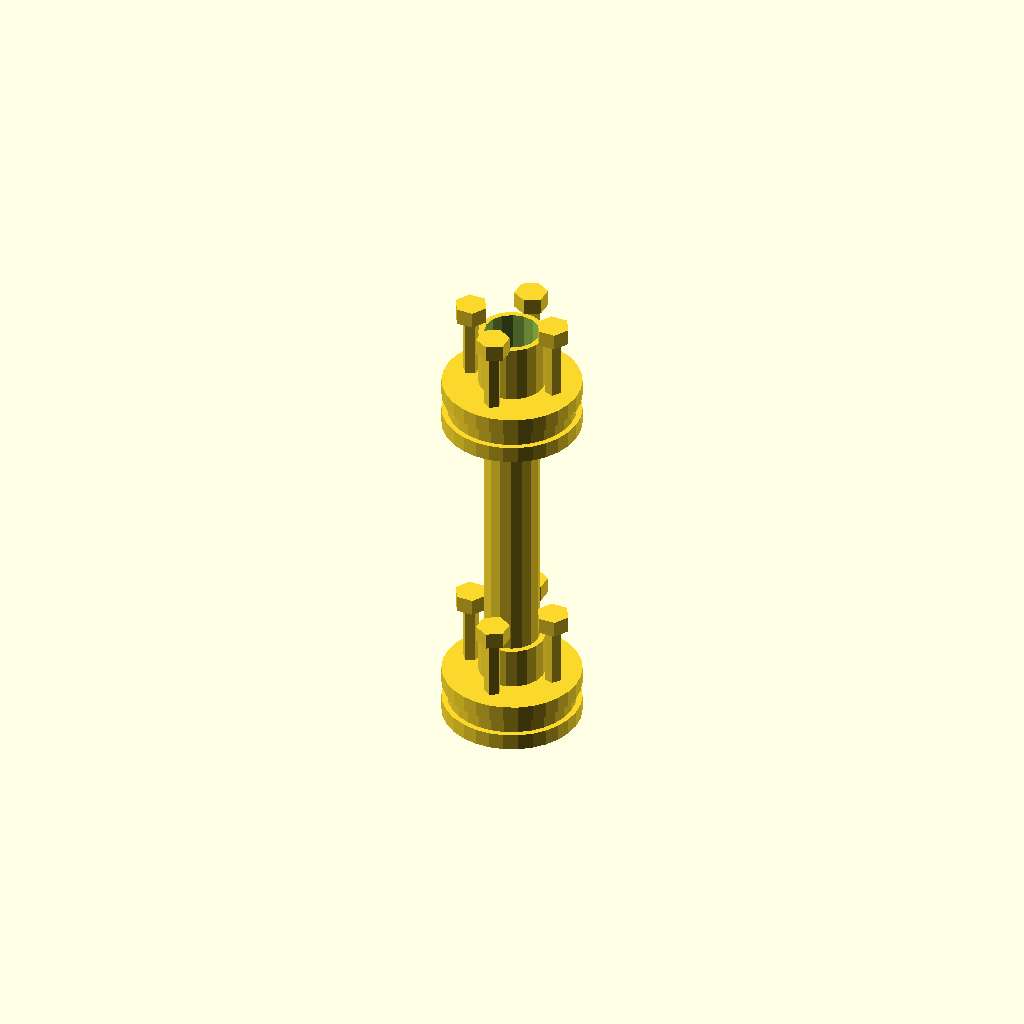
Cell 1 — every parameter at its default value.
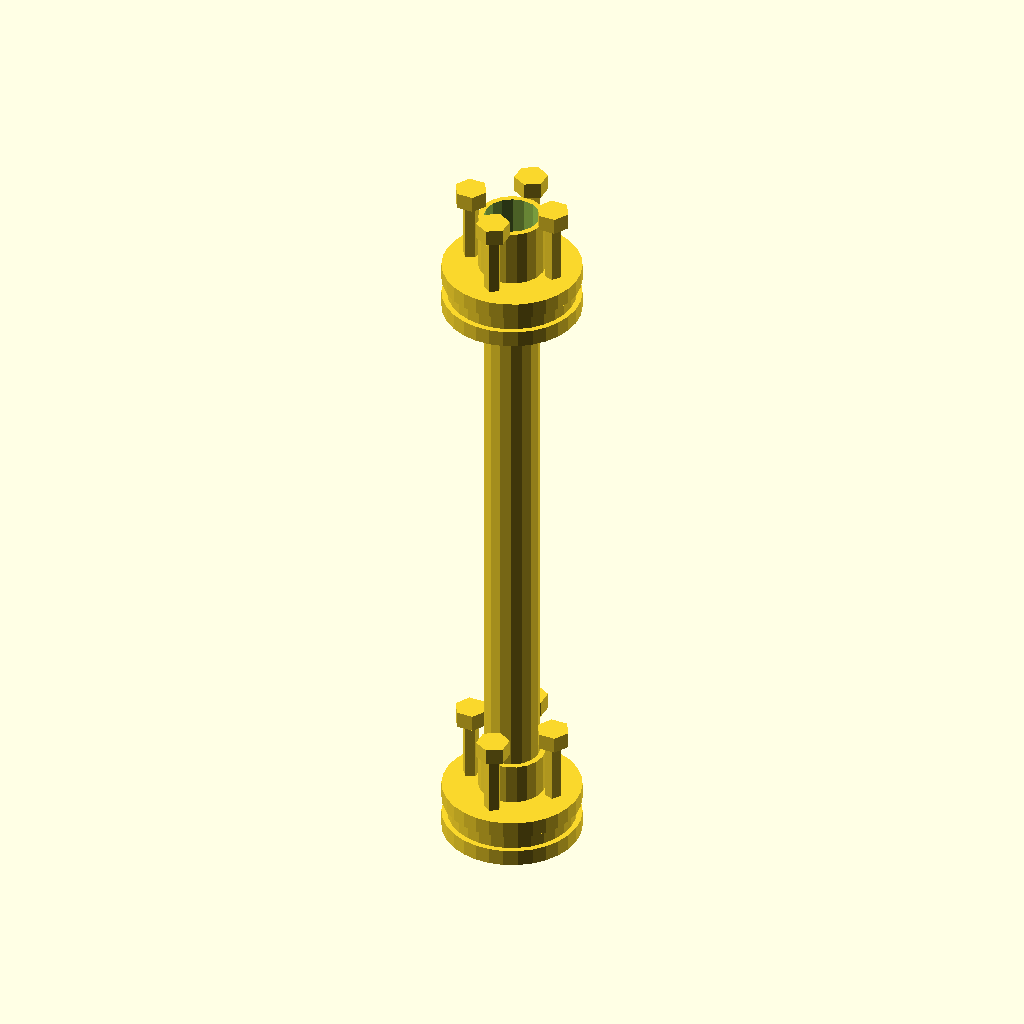
Cell 2: the same model with shaft_length = 100.
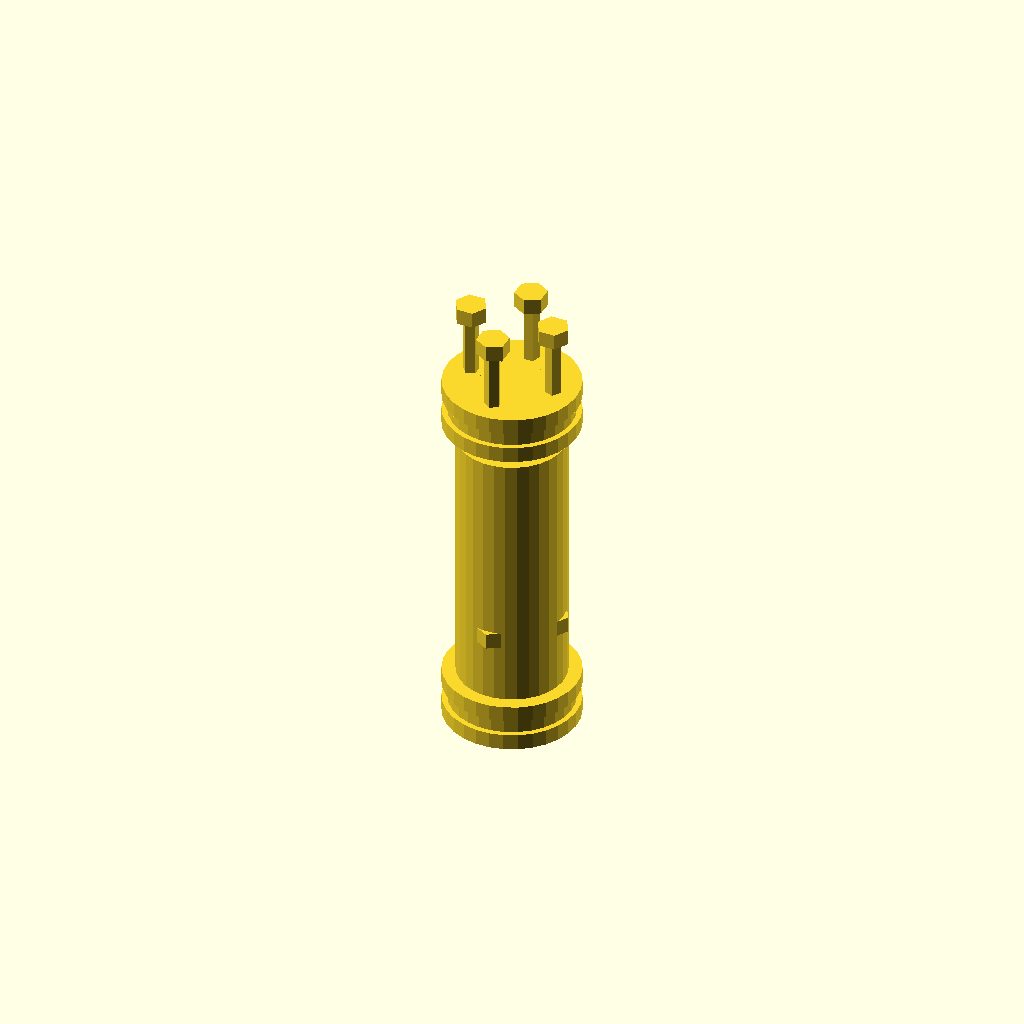
Cell 3 — shaft_diameter set to 20, the other parameters unchanged.
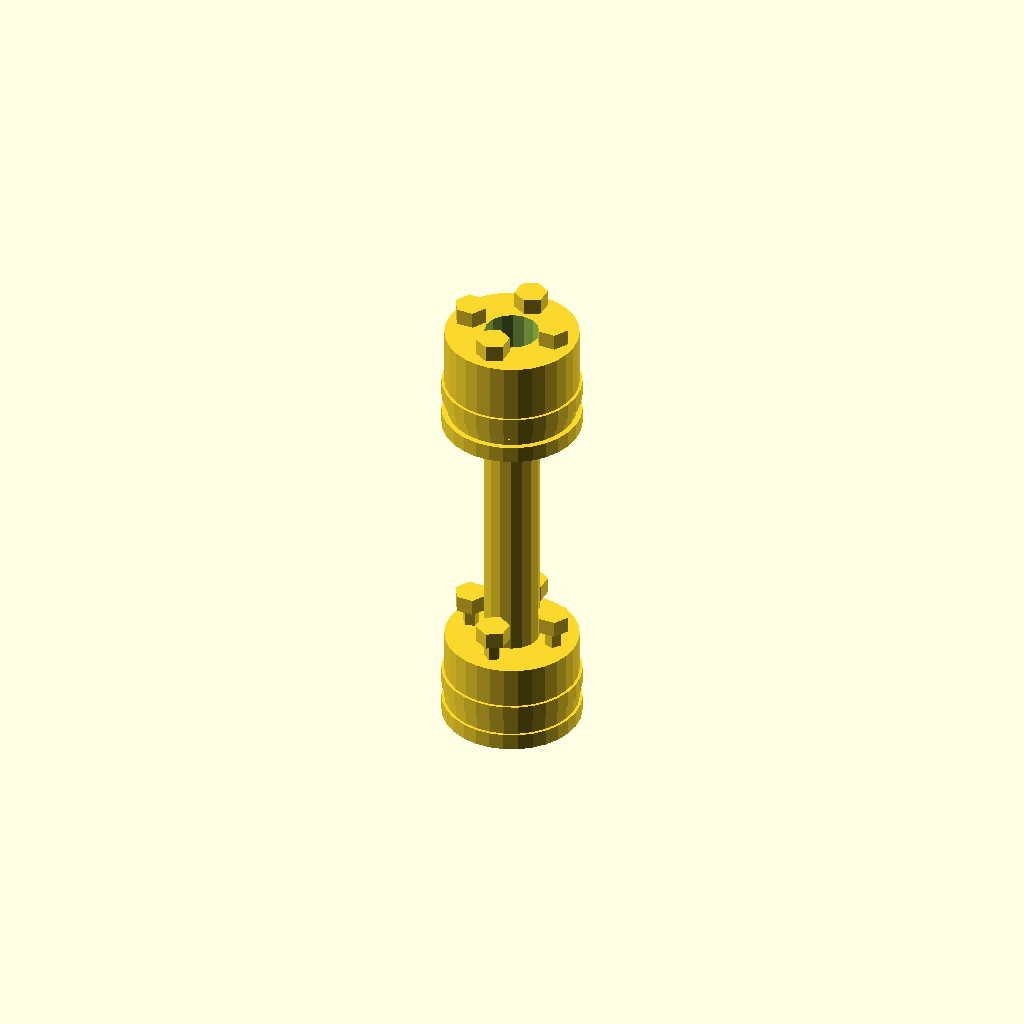
Cell 4: hub_diameter = 24 (everything else at default).
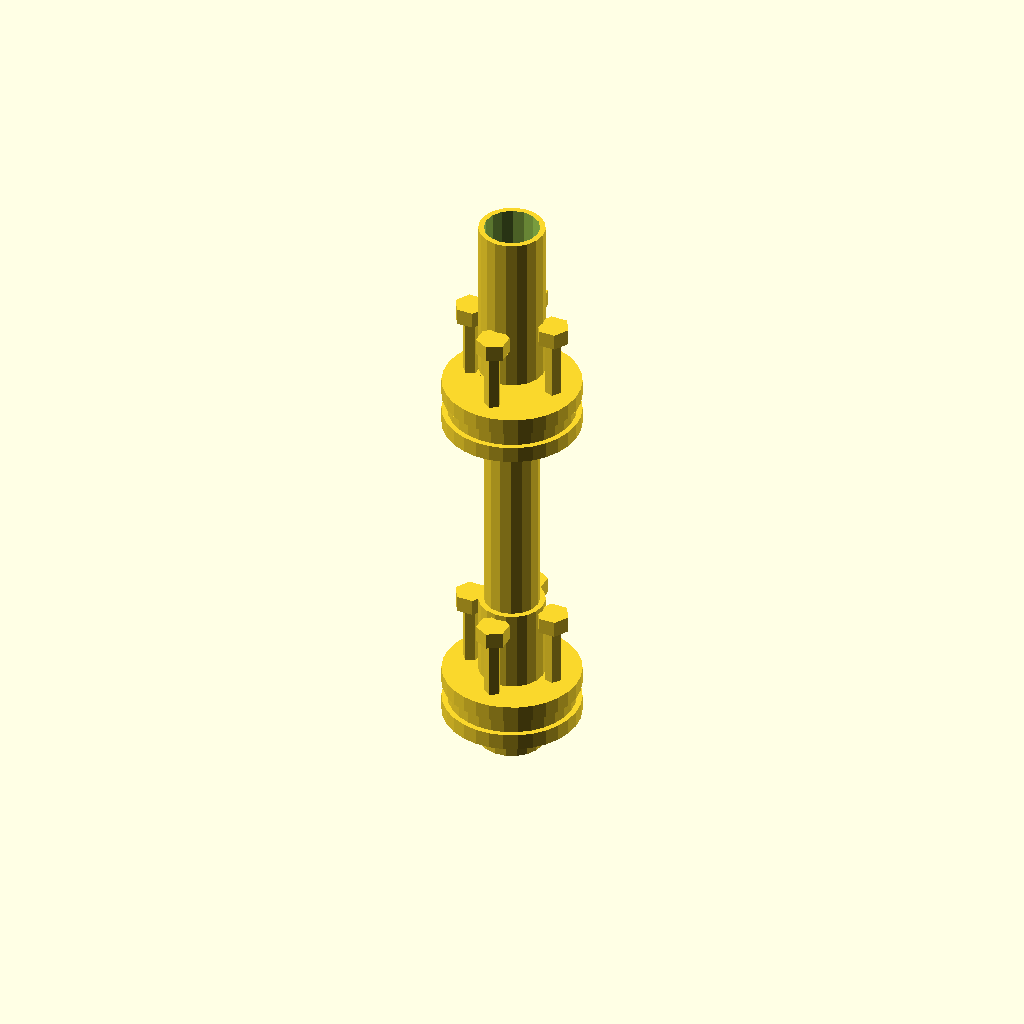
Cell 5 — hub_length set to 30, the other parameters unchanged.
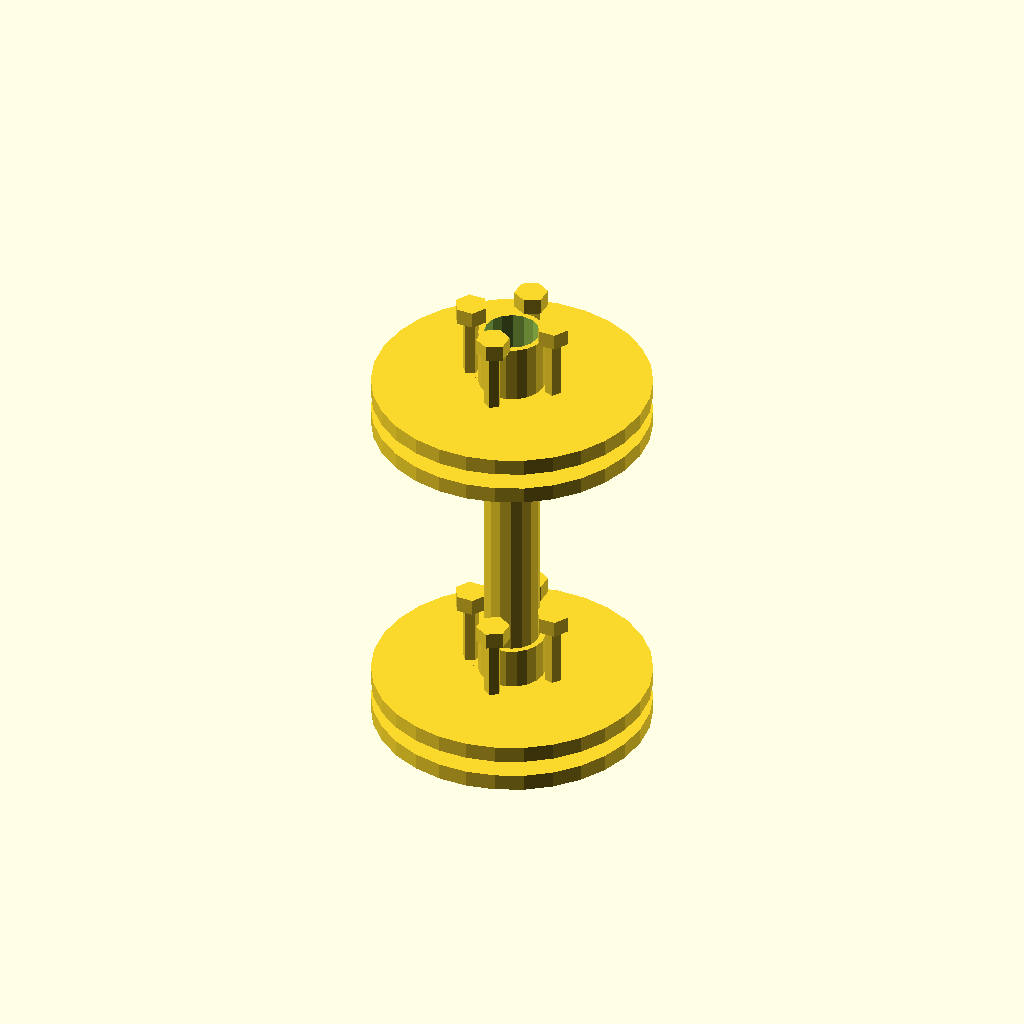
Cell 6 — flange_diameter set to 50, the other parameters unchanged.
One fixed orthographic camera (rotation 55°, 0°, 25°; colour scheme Cornfield) for every cell.
OpenSCAD source file 2025-02-27/obj20_03-58-02/output_2/scad_file_2025-02-27_04-02-18.scad:

// Parameters
shaft_length = 50;
shaft_diameter = 10;
hub_diameter = 12; // Adjusted to match the original model
hub_length = 15; // Adjusted to match the original model
flange_diameter = 25;
flange_thickness = 3; // Adjusted to match the original model
spacer_diameter = 23;
spacer_thickness = 3; // Adjusted to match the original model
bolt_diameter = 3;
bolt_length = 20;
nut_diameter = 6;
nut_thickness = 3;
bolt_hole_radius = 8;

// Function to create a hub
module hub() {
    difference() {
        cylinder(h = hub_length, d = hub_diameter);
        translate([0, 0, -1]) cylinder(h = hub_length + 2, d = shaft_diameter);
    }
}

// Function to create a flange plate
module flange_plate() {
    difference() {
        cylinder(h = flange_thickness, d = flange_diameter);
        for (i = [0:90:270]) {
            rotate([0, 0, i])
            translate([bolt_hole_radius, 0, -1])
            cylinder(h = flange_thickness + 2, d = bolt_diameter);
        }
    }
}

// Function to create a spacer ring
module spacer_ring() {
    difference() {
        cylinder(h = spacer_thickness, d = spacer_diameter);
        translate([0, 0, -1]) cylinder(h = spacer_thickness + 2, d = shaft_diameter);
    }
}

// Function to create a bolt
module bolt() {
    union() {
        cylinder(h = bolt_length, d = bolt_diameter);
        translate([0, 0, bolt_length]) cylinder(h = nut_thickness, d = nut_diameter, $fn=6);
    }
}

// Function to create a nut
module nut() {
    cylinder(h = nut_thickness, d = nut_diameter, $fn=6);
}

// Assembly
module coupling() {
    // End hub 1
    translate([0, 0, -shaft_length/2 - hub_length/2]) hub();
    
    // Flange plate 1
    translate([0, 0, -shaft_length/2 - flange_thickness]) flange_plate();
    
    // Spacer ring 1
    translate([0, 0, -shaft_length/2 - flange_thickness - spacer_thickness]) spacer_ring();
    
    // Flange plate 2
    translate([0, 0, -shaft_length/2 - flange_thickness - spacer_thickness - flange_thickness]) flange_plate();
    
    // Central shaft
    translate([0, 0, -shaft_length/2]) cylinder(h = shaft_length, d = shaft_diameter);
    
    // Flange plate 3
    translate([0, 0, shaft_length/2 + flange_thickness]) flange_plate();
    
    // Spacer ring 2
    translate([0, 0, shaft_length/2 + flange_thickness + spacer_thickness]) spacer_ring();
    
    // Flange plate 4
    translate([0, 0, shaft_length/2 + flange_thickness + spacer_thickness + flange_thickness]) flange_plate();
    
    // End hub 2
    translate([0, 0, shaft_length/2 + hub_length/2]) hub();
    
    // Bolts and nuts
    for (i = [0:90:270]) {
        rotate([0, 0, i]) {
            translate([bolt_hole_radius, 0, -shaft_length/2 - flange_thickness - spacer_thickness - flange_thickness])
            bolt();
            
            translate([bolt_hole_radius, 0, -shaft_length/2 - flange_thickness])
            nut();
            
            translate([bolt_hole_radius, 0, shaft_length/2 + flange_thickness])
            bolt();
            
            translate([bolt_hole_radius, 0, shaft_length/2 + flange_thickness + spacer_thickness + flange_thickness])
            nut();
        }
    }
}

// Render the coupling
coupling();
Parameter table extracted from the source (name, type, default, range or options):
shaft_length: number, default 50
shaft_diameter: number, default 10
hub_diameter: number, default 12
hub_length: number, default 15
flange_diameter: number, default 25
flange_thickness: number, default 3
spacer_diameter: number, default 23
spacer_thickness: number, default 3
bolt_diameter: number, default 3
bolt_length: number, default 20
nut_diameter: number, default 6
nut_thickness: number, default 3
bolt_hole_radius: number, default 8
